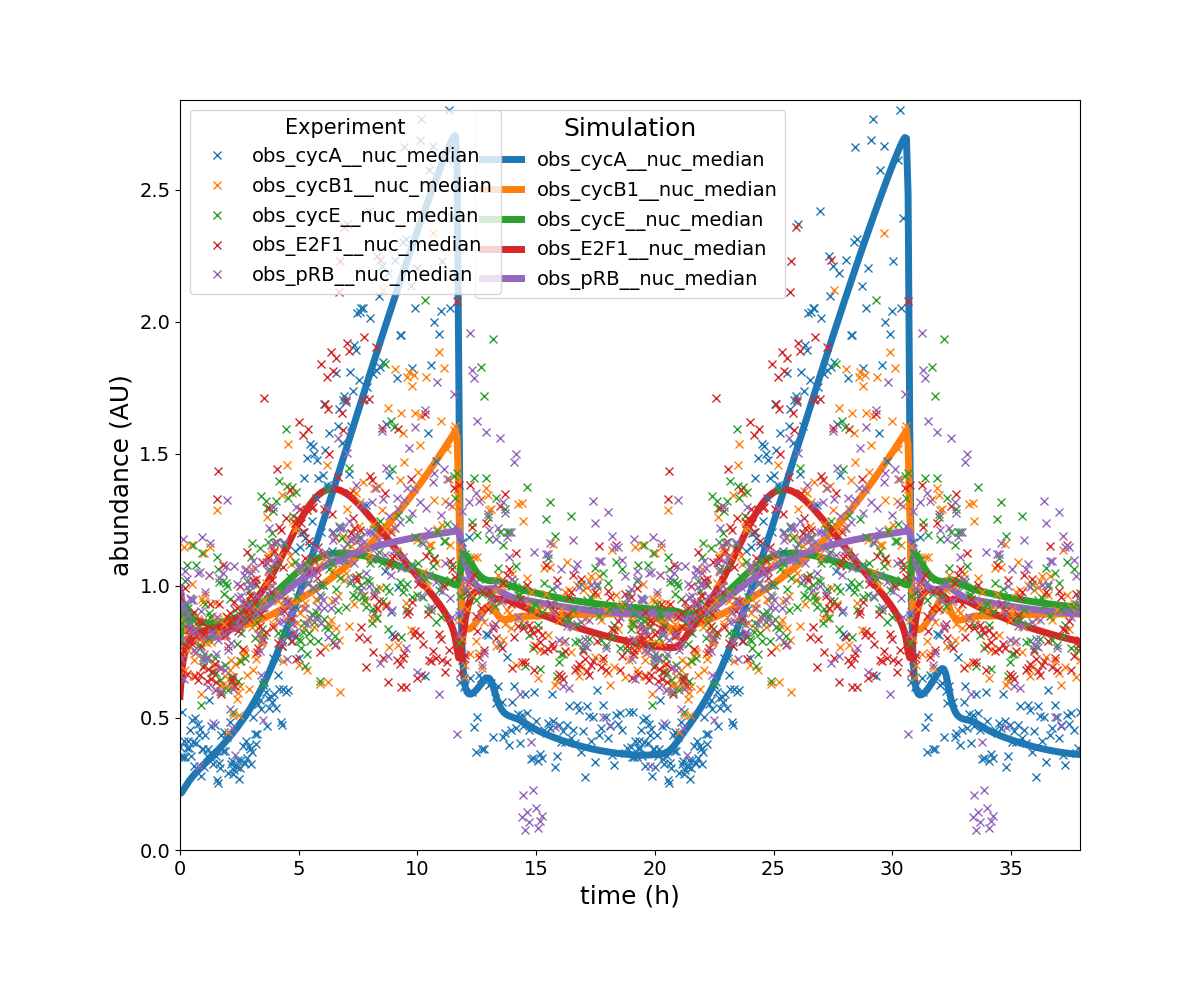

The data file committed next to this chart (first rows):
observableId	simulationConditionId	measurement	time
obs_cycA__nuc_median	wt	0.2199	0.0
obs_cycA__nuc_median	wt	0.2155	164.6
obs_cycA__nuc_median	wt	0.2202	329.5
obs_cycA__nuc_median	wt	0.2268	494.6
obs_cycA__nuc_median	wt	0.2337	660.1
obs_cycA__nuc_median	wt	0.2406	825.8
obs_cycA__nuc_median	wt	0.2471	991.8
obs_cycA__nuc_median	wt	0.2533	1158
obs_cycA__nuc_median	wt	0.2592	1325
obs_cycA__nuc_median	wt	0.2649	1491
obs_cycA__nuc_median	wt	0.2703	1659
obs_cycA__nuc_median	wt	0.2755	1826
obs_cycA__nuc_median	wt	0.2805	1994
obs_cycA__nuc_median	wt	0.2853	2162
obs_cycA__nuc_median	wt	0.2901	2330
obs_cycA__nuc_median	wt	0.2947	2498
obs_cycA__nuc_median	wt	0.2993	2667
obs_cycA__nuc_median	wt	0.3038	2836
obs_cycA__nuc_median	wt	0.3082	3006
obs_cycA__nuc_median	wt	0.3126	3175
obs_cycA__nuc_median	wt	0.317	3345
obs_cycA__nuc_median	wt	0.3213	3516
obs_cycA__nuc_median	wt	0.3256	3686
obs_cycA__nuc_median	wt	0.3299	3857
obs_cycA__nuc_median	wt	0.3342	4028
obs_cycA__nuc_median	wt	0.3385	4200
obs_cycA__nuc_median	wt	0.3429	4372
obs_cycA__nuc_median	wt	0.3472	4544
obs_cycA__nuc_median	wt	0.3516	4716
obs_cycA__nuc_median	wt	0.356	4889
obs_cycA__nuc_median	wt	0.3604	5062
obs_cycA__nuc_median	wt	0.3648	5235
obs_cycA__nuc_median	wt	0.3693	5408
obs_cycA__nuc_median	wt	0.3739	5582
obs_cycA__nuc_median	wt	0.3784	5757
obs_cycA__nuc_median	wt	0.3831	5931
obs_cycA__nuc_median	wt	0.3878	6106
obs_cycA__nuc_median	wt	0.3925	6281
obs_cycA__nuc_median	wt	0.3973	6456
obs_cycA__nuc_median	wt	0.4022	6632
obs_cycA__nuc_median	wt	0.4071	6808
obs_cycA__nuc_median	wt	0.4121	6985
obs_cycA__nuc_median	wt	0.4172	7161
obs_cycA__nuc_median	wt	0.4224	7338
obs_cycA__nuc_median	wt	0.4276	7516
obs_cycA__nuc_median	wt	0.4329	7693
obs_cycA__nuc_median	wt	0.4383	7871
obs_cycA__nuc_median	wt	0.4438	8050
obs_cycA__nuc_median	wt	0.4494	8228
obs_cycA__nuc_median	wt	0.4551	8407
obs_cycA__nuc_median	wt	0.4609	8586
obs_cycA__nuc_median	wt	0.4668	8766
obs_cycA__nuc_median	wt	0.4729	8946
obs_cycA__nuc_median	wt	0.479	9126
obs_cycA__nuc_median	wt	0.4852	9307
obs_cycA__nuc_median	wt	0.4916	9488
obs_cycA__nuc_median	wt	0.4981	9669
obs_cycA__nuc_median	wt	0.5048	9850
obs_cycA__nuc_median	wt	0.5116	10032
obs_cycA__nuc_median	wt	0.5185	10214
... 2,940 more rows
